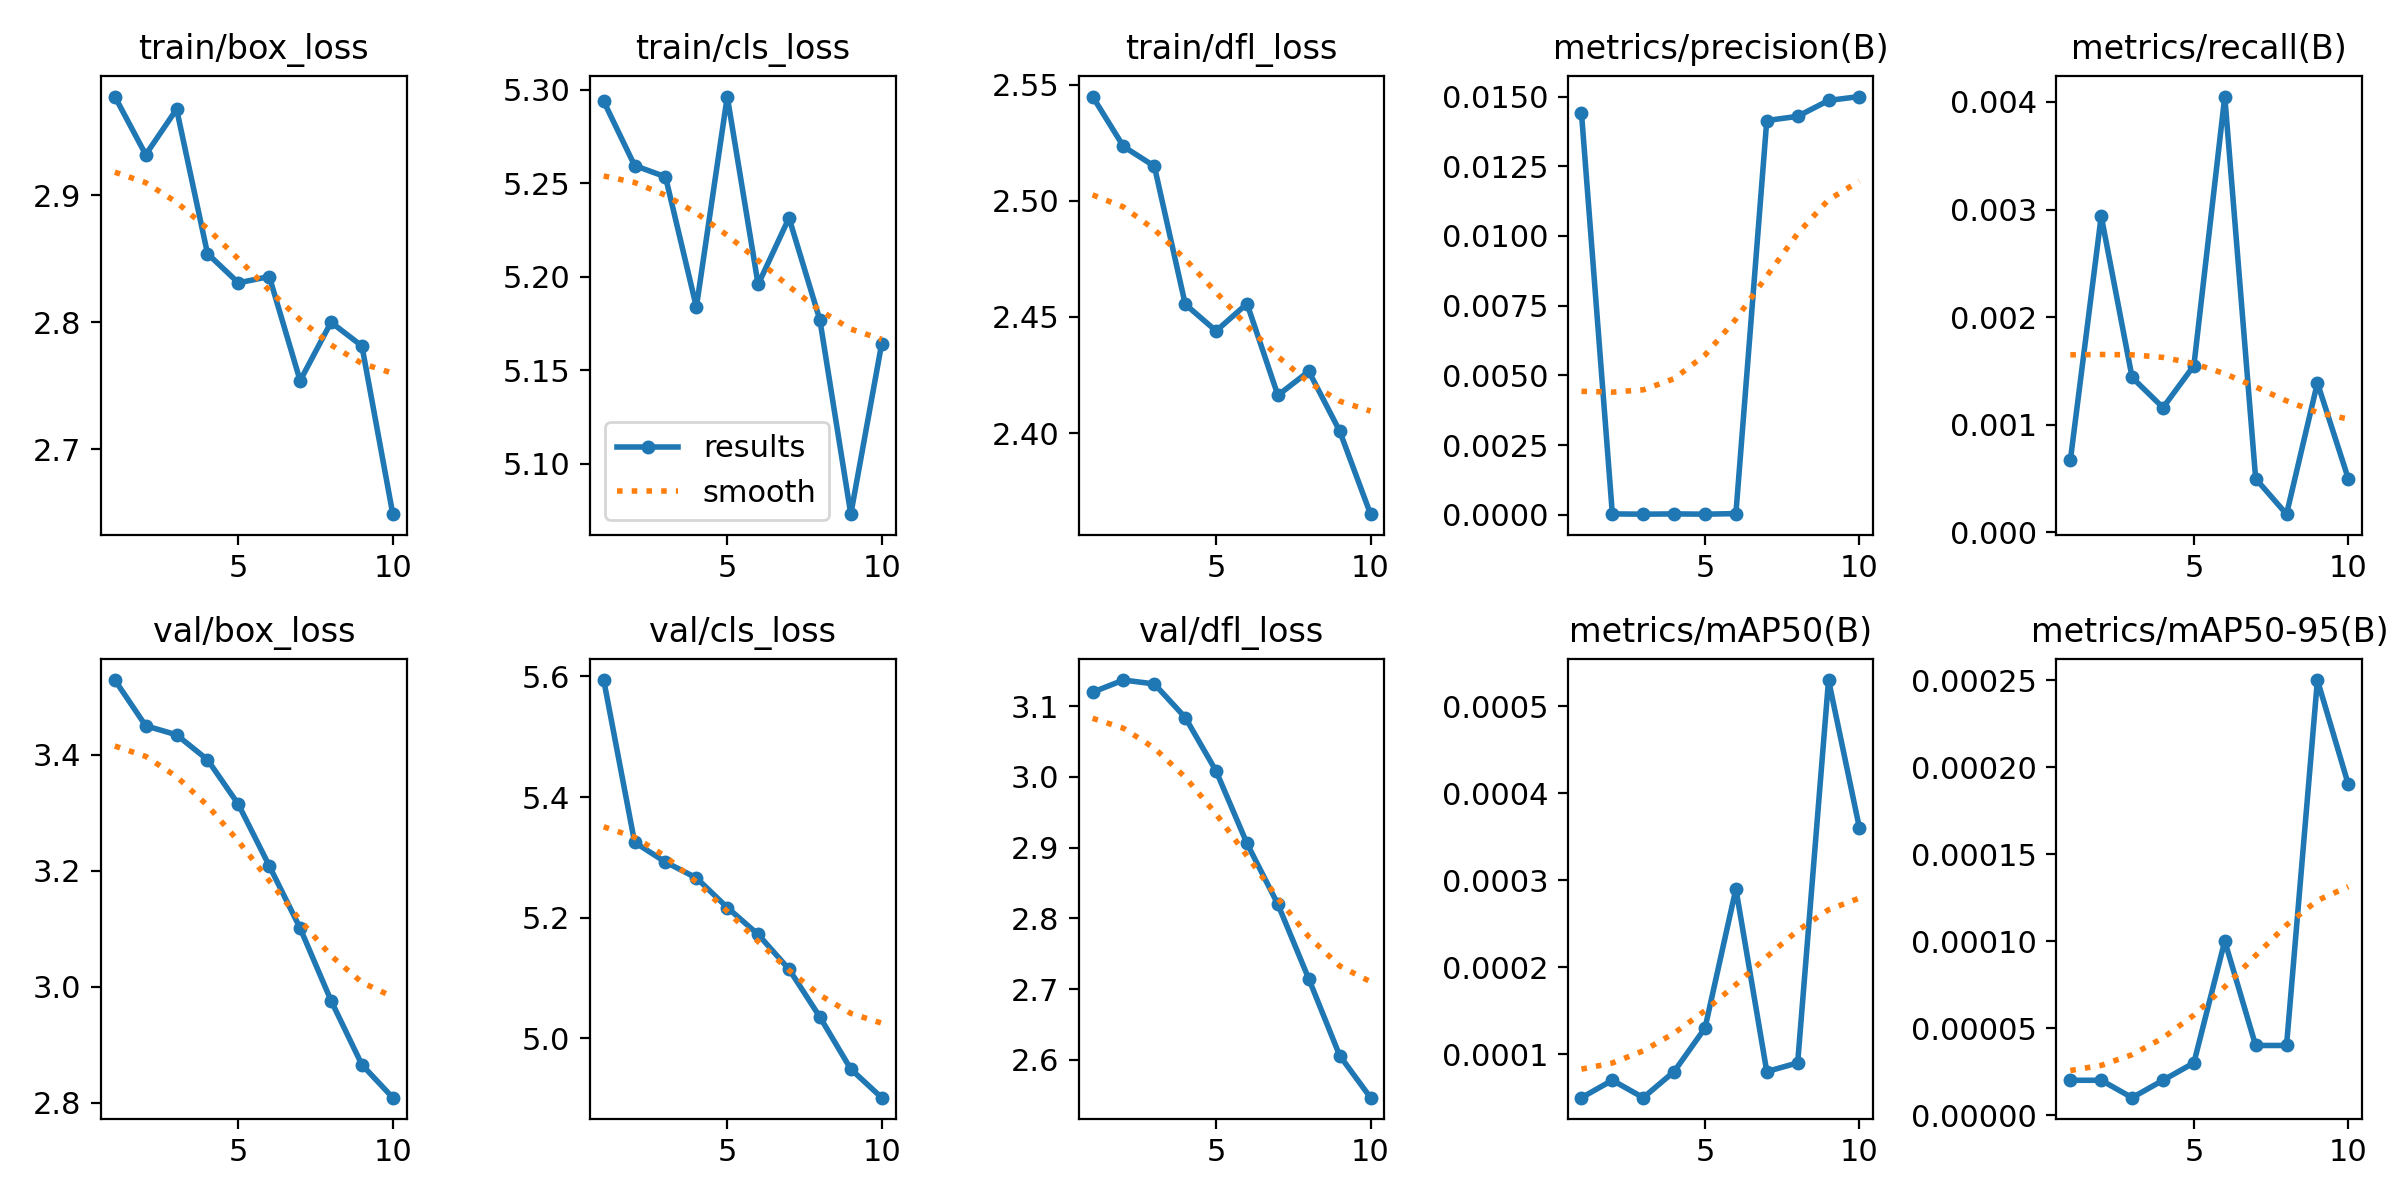

The file beside this chart, header and first rows:
epoch, time, train/box_loss, train/cls_loss, train/dfl_loss, metrics/precision(B), metrics/recall(B), metrics/mAP50(B), metrics/mAP50-95(B), val/box_loss, val/cls_loss, val/dfl_loss, lr/pg0, lr/pg1, lr/pg2
1, 165.2, 2.978, 5.294, 2.545, 0.01441, 0.00067, 5e-05, 2e-05, 3.528, 5.594, 3.12, 8.33e-06, 8.33e-06, 8.33e-06
2, 336.9, 2.932, 5.259, 2.523, 3e-05, 0.00294, 7e-05, 2e-05, 3.45, 5.325, 3.137, 1.60829e-05, 1.60829e-05, 1.60829e-05
3, 495.1, 2.968, 5.253, 2.515, 2e-05, 0.00144, 5e-05, 1e-05, 3.434, 5.292, 3.131, 2.19507e-05, 2.19507e-05, 2.19507e-05
4, 757.8, 2.854, 5.184, 2.455, 3e-05, 0.00116, 8e-05, 2e-05, 3.391, 5.266, 3.084, 2.59337e-05, 2.59337e-05, 2.59337e-05
5, 955.5, 2.831, 5.296, 2.444, 2e-05, 0.00155, 0.00013, 3e-05, 3.314, 5.217, 3.008, 2.80316e-05, 2.80316e-05, 2.80316e-05
6, 2842, 2.836, 5.196, 2.456, 4e-05, 0.00405, 0.00029, 0.0001, 3.208, 5.172, 2.906, 2.82447e-05, 2.82447e-05, 2.82447e-05
7, 3187, 2.754, 5.231, 2.416, 0.01414, 0.0005, 8e-05, 4e-05, 3.101, 5.115, 2.82, 2.65727e-05, 2.65727e-05, 2.65727e-05
8, 3476, 2.8, 5.177, 2.427, 0.01429, 0.00017, 9e-05, 4e-05, 2.976, 5.036, 2.715, 2.30158e-05, 2.30158e-05, 2.30158e-05
9, 3727, 2.781, 5.073, 2.401, 0.01486, 0.00139, 0.00053, 0.00025, 2.866, 4.949, 2.606, 1.75739e-05, 1.75739e-05, 1.75739e-05
10, 3991, 2.649, 5.164, 2.365, 0.015, 0.0005, 0.00036, 0.00019, 2.809, 4.902, 2.547, 1.02471e-05, 1.02471e-05, 1.02471e-05
